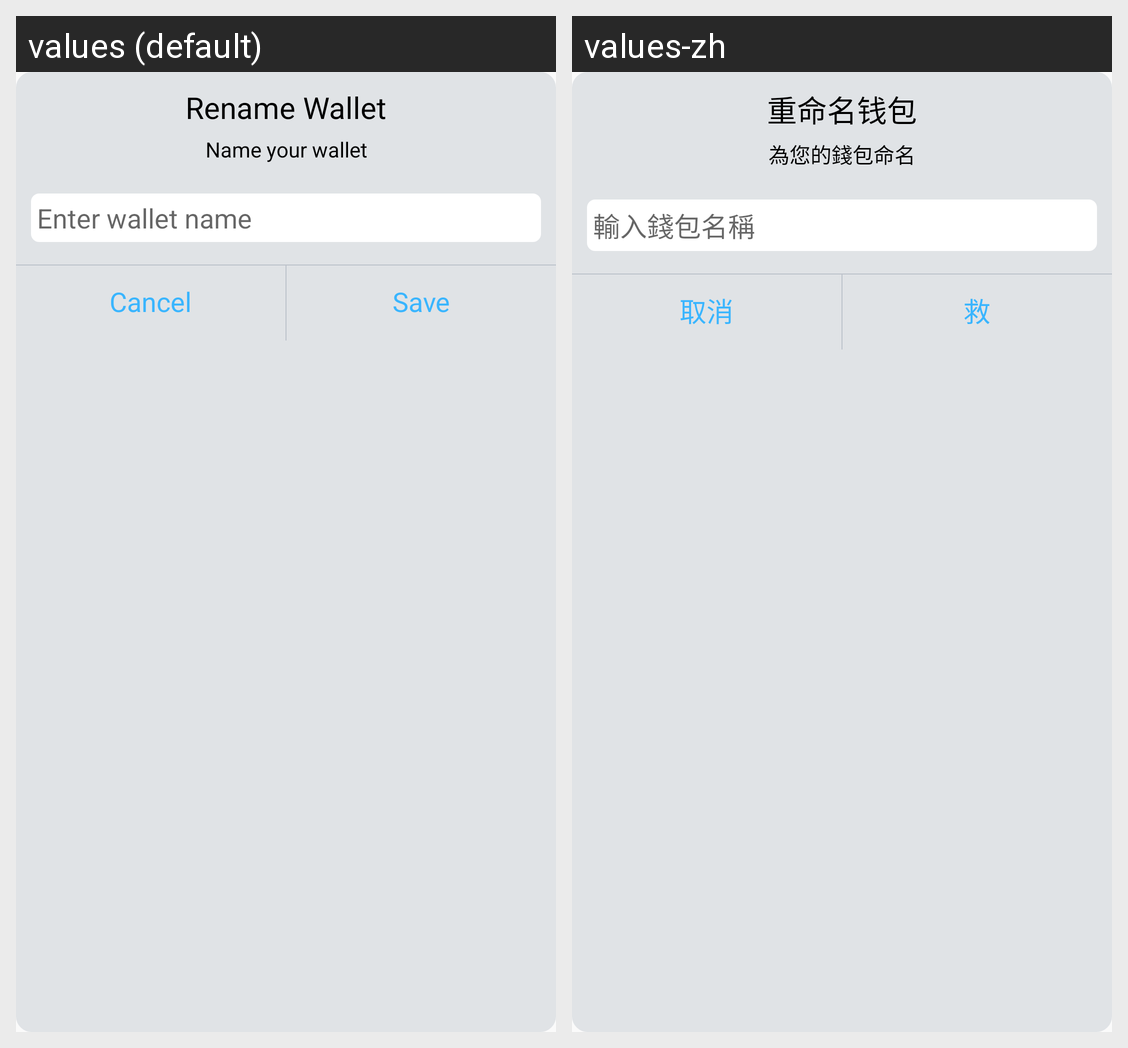

Translations of the strings shown on this Android screen, per locale in the grid:
Android screen res/layout/dialog_rename_wallet.xml rendered under 2 locales, left to right: values (default), values-zh. Device: Nexus 5 (rendered at 1080×1920; each locale shown at half size, 540×960, under a caption strip naming it); theme AppTheme.
Strings drawn on this screen, with the default value and each locale's value (text and hints the layout hard-codes, and strings that could not be matched under every locale, appear in the picture but are not listed):

rename_wallet
  values: Rename Wallet
  values-zh: 重命名钱包

name_wallet
  values: Name your wallet
  values-zh: 為您的錢包命名

enter_wallet_name
  values: Enter wallet name
  values-zh: 輸入錢包名稱

cancel
  values: Cancel
  values-zh: 取消

save
  values: Save
  values-zh: 救
